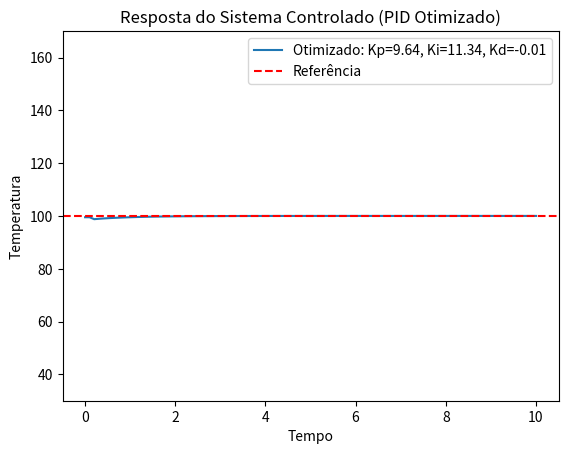

Write Python code to recreate this figure.
import numpy as np
from scipy.integrate import odeint
import matplotlib.pyplot as plt
from scipy.optimize import minimize

# Função que representa o sistema de controle (sistema de primeira ordem)
def system(T, t, u):
    # Equação diferencial de um sistema de primeira ordem
    # dT/dt = -T + u
    return -T + u

# Função que define o controlador PID
def pid_controller(Kp, Ki, Kd, e, e_integral, e_derivative):
    return Kp * e + Ki * e_integral + Kd * e_derivative

# Função para simular o sistema controlado
def simulate_pid(Kp, Ki, Kd, T_ref, T0, t):
    T = T0  # Temperatura inicial do sistema
    e_integral = 0  # Parte integral do erro
    e_previous = 0  # Erro anterior (para derivada)
    response = []  # Armazenar a resposta do sistema

    for i in range(len(t)):
        # Erro entre a referência e o valor atual
        e = T_ref - T
        # Integral do erro
        e_integral += e * (t[1] - t[0])
        # Derivada do erro
        e_derivative = (e - e_previous) / (t[1] - t[0])
        e_derivative = np.clip(e_derivative, -10000, 10000)  # para tratar a descontinuidade da derivada ao aplicar o degrau
        #e_integral += np.clip(e_integral, -1000, 1000) # considerando os limites dos atuadores
        #e = np.clip(e, -1000, 1000) # considerando os limites dos atuadores

        # Sinal de controle (PID)
        u = pid_controller(Kp, Ki, Kd, e, e_integral, e_derivative)

        # Atualizar a temperatura usando a equação diferencial
        T = odeint(system, T, [t[i], t[i] + (t[1] - t[0])], args=(u,))[-1][0]

        # Armazenar a resposta e atualizar o erro anterior
        response.append(T)
        e_previous = e
       
    

    return np.array(response)

# Função-objetivo: calcular o erro quadrático médio (MSE) entre a resposta e a referência
def funcaoobjetivo(x):
    
    # Parâmetros de simulação
    T_ref = 100.0   # Temperatura de referência (setpoint)
    T0 = 25.0      # Temperatura inicial do sistema
    t = np.linspace(0, 10, 100)  # Tempo de simulação

    Kp, Ki, Kd = x
    response = simulate_pid(Kp, Ki, Kd, T_ref, T0, t)
    mse = np.mean((T_ref - response) ** 2)
    return mse


# Chute inicial para os parâmetros do controlador PID
ponto_inicial = [1.0, 1.1, 13]

""" IMPLEMENTE AQUI A CHAMADA DO ALGORTIMO DE OTIMIZAÇÃO """

result = minimize(funcaoobjetivo, ponto_inicial, method='BFGS', options={'maxiter': 100000, 'gtol': 0.01})  #  método Quasi Newton

if result.success:
    Kp_opt, Ki_opt, Kd_opt = result.x
else:
    print("Otimização não convergiu:", result.message)

Kp_opt = float(result.x[0])
Ki_opt = float(result.x[1])
Kd_opt = float(result.x[2])

print(Kp_opt, Ki_opt, Kd_opt)

t = np.linspace(0, 10, 100)
# Simulação final com os parâmetros otimizados
response_opt = simulate_pid(Kp_opt, Ki_opt, Kd_opt, 100.0, 25.0, t)

# Plotar a resposta do sistema
T_ref = 100.0
t = np.linspace(0, 10, 100)
plt.plot(t, response_opt, label=f'Otimizado: Kp={Kp_opt:.2f}, Ki={Ki_opt:.2f}, Kd={Kd_opt:.2f}')
plt.axhline(y=T_ref, color='r', linestyle='--', label='Referência')
plt.xlabel('Tempo')
plt.ylabel('Temperatura')
plt.legend()
plt.title('Resposta do Sistema Controlado (PID Otimizado)')
plt.ylim(30, 170)  
plt.show()

# Exibir os parâmetros otimizados
print(f"Parâmetros PID otimizados: Kp={Kp_opt:.2f}, Ki={Ki_opt:.2f}, Kd={Kd_opt:.2f}")
